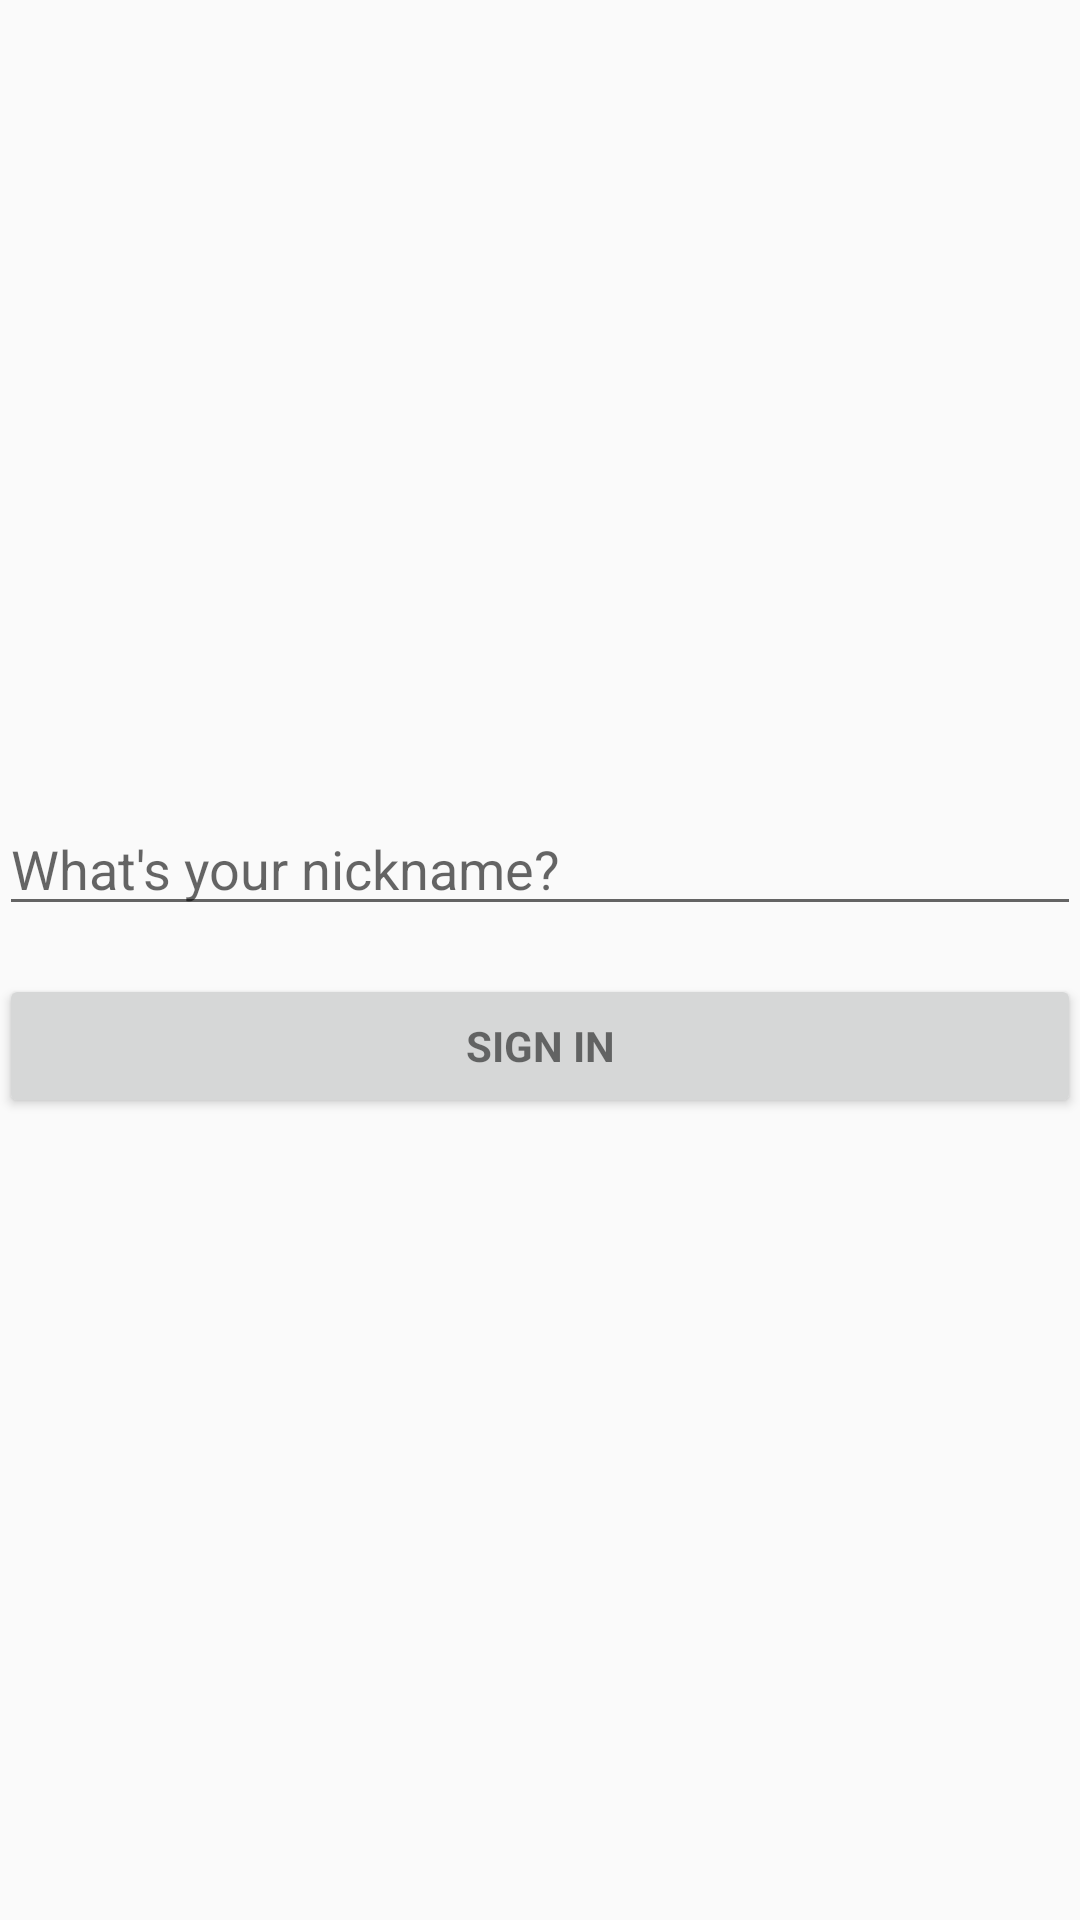

Layout XML and referenced resources for this Android screen:
<!-- AndroidManifest.xml: application theme AppTheme -->
<!-- res/layout/activity_login.xml -->
<ScrollView
    xmlns:android="http://schemas.android.com/apk/res/android"
    xmlns:tools="http://schemas.android.com/tools"
    android:layout_width="match_parent"
    android:layout_height="match_parent"
    android:paddingBottom="@dimen/activity_vertical_margin"
    android:paddingLeft="@dimen/activity_horizontal_margin"
    android:paddingRight="@dimen/activity_horizontal_margin"
    android:paddingTop="@dimen/activity_vertical_margin"
    tools:context="com.example.example.socketiochat.LoginActivity">

    <LinearLayout
        android:layout_width="match_parent"
        android:layout_height="wrap_content"
        android:layout_gravity="center"
        android:orientation="vertical">

        <EditText
            android:id="@+id/username_input"
            android:layout_width="match_parent"
            android:layout_height="wrap_content"
            android:hint="@string/prompt_username"
            android:imeActionId="@+id/login"
            android:imeActionLabel="@string/action_sign_in_short"
            android:imeOptions="actionUnspecified"
            android:inputType="textPersonName"
            android:maxLength="14"
            android:maxLines="1"
            android:singleLine="true"/>
        <Button
            android:id="@+id/sign_in_button"
            style="?android:textAppearanceSmall"
            android:layout_width="match_parent"
            android:layout_height="wrap_content"
            android:layout_marginTop="16dp"
            android:text="@string/sign_in"
            android:textStyle="bold"/>

    </LinearLayout>
</ScrollView>
<!-- resources referenced by this layout -->
<resources>
  <string name="action_sign_in_short">Join</string>
  <string name="prompt_username">What\'s your nickname?</string>
  <string name="sign_in">Sign In</string>
  <style name="AppTheme" parent="Theme.AppCompat.Light.DarkActionBar">
          
      </style>
</resources>
